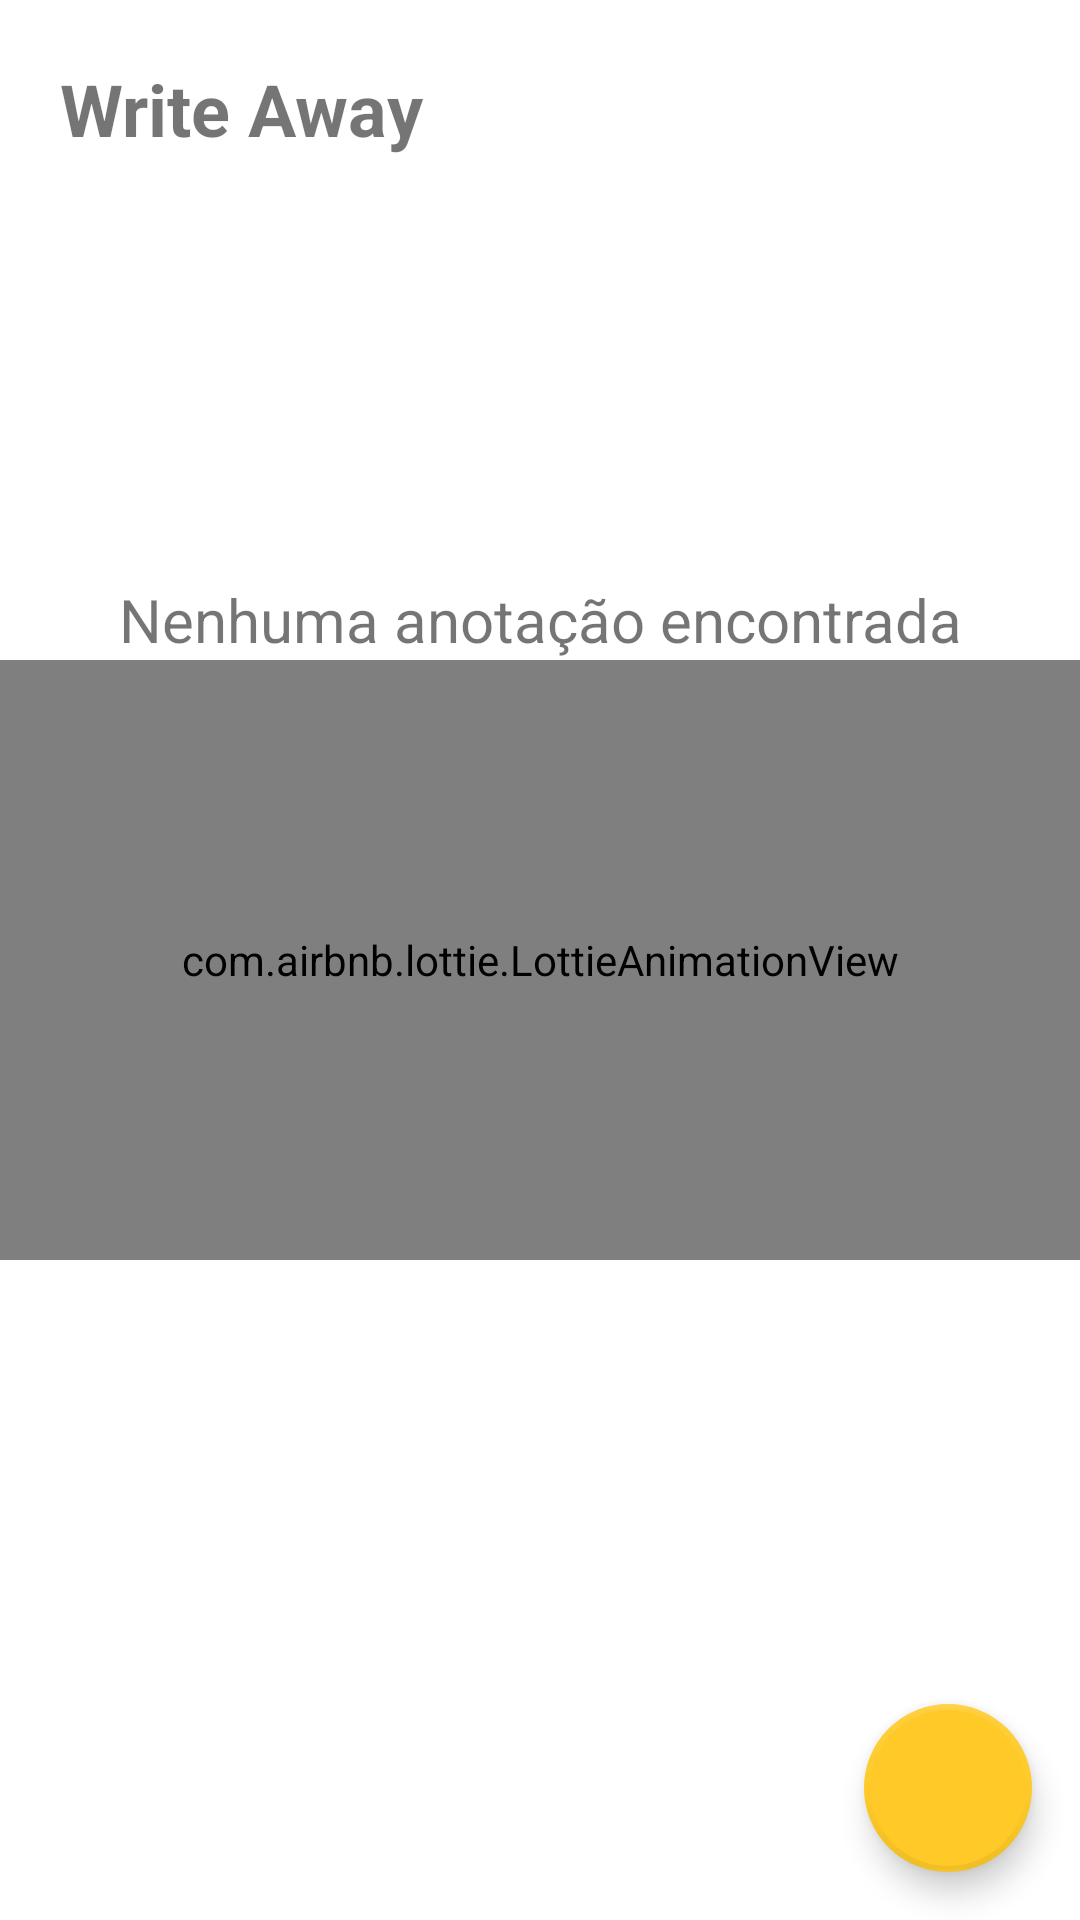

Reconstruct the res/layout file that produces this screen, plus the resources it refers to.
<!-- AndroidManifest.xml: application theme Theme.WriteAway -->
<!-- res/layout/fragment_home.xml -->
<?xml version="1.0" encoding="utf-8"?>
<androidx.constraintlayout.widget.ConstraintLayout xmlns:android="http://schemas.android.com/apk/res/android"
    xmlns:app="http://schemas.android.com/apk/res-auto"
    xmlns:tools="http://schemas.android.com/tools"
    android:layout_width="match_parent"
    android:layout_height="match_parent"
    android:background="@color/white">

    <com.google.android.material.textview.MaterialTextView
        android:id="@+id/tvScreenTitle"
        android:layout_width="0dp"
        android:layout_height="wrap_content"
        android:layout_marginHorizontal="20dp"
        android:layout_marginTop="20dp"
        android:text="@string/homeTitle"
        android:textSize="24sp"
        android:textStyle="bold"
        app:layout_constraintEnd_toEndOf="parent"
        app:layout_constraintStart_toStartOf="parent"
        app:layout_constraintTop_toTopOf="parent" />

    <androidx.appcompat.widget.AppCompatImageView
        android:id="@+id/ivSettings"
        android:layout_width="28dp"
        android:layout_height="28dp"
        android:layout_marginEnd="16dp"
        app:layout_constraintBottom_toBottomOf="@id/tvScreenTitle"
        app:layout_constraintEnd_toEndOf="parent"
        app:layout_constraintTop_toTopOf="@id/tvScreenTitle"
        android:src="@drawable/ic_settings" />

    <androidx.core.widget.NestedScrollView
        android:id="@+id/nscList"
        android:layout_width="match_parent"
        android:layout_height="0dp"
        android:layout_marginTop="20dp"
        app:layout_constraintBottom_toBottomOf="parent"
        app:layout_constraintEnd_toEndOf="parent"
        app:layout_constraintStart_toStartOf="parent"
        app:layout_constraintTop_toBottomOf="@id/tvScreenTitle"
        tools:visibility="invisible">

        <androidx.constraintlayout.widget.ConstraintLayout
            android:layout_width="match_parent"
            android:layout_height="wrap_content">

            <androidx.recyclerview.widget.RecyclerView
                android:id="@+id/rvNotes"
                android:layout_width="0dp"
                android:layout_height="wrap_content"
                android:layout_marginStart="16dp"
                app:layoutManager="androidx.recyclerview.widget.LinearLayoutManager"
                app:layout_constraintBottom_toBottomOf="parent"
                app:layout_constraintEnd_toEndOf="parent"
                app:layout_constraintStart_toStartOf="parent"
                app:layout_constraintTop_toTopOf="parent"
                tools:itemCount="8"
                tools:listitem="@layout/adapter_note" />
        </androidx.constraintlayout.widget.ConstraintLayout>
    </androidx.core.widget.NestedScrollView>

    <ViewStub
        android:id="@+id/stub"
        android:layout_width="match_parent"
        android:layout_height="wrap_content"
        android:inflatedId="@+id/stub_progress"
        android:layout="@layout/empty_list_placeholder"
        app:layout_constraintBottom_toBottomOf="parent"
        app:layout_constraintEnd_toEndOf="parent"
        app:layout_constraintStart_toStartOf="parent"
        app:layout_constraintTop_toTopOf="parent"
        tools:visibility="visible" />

    <com.google.android.material.floatingactionbutton.FloatingActionButton
        android:id="@+id/fabAddNote"
        android:layout_width="wrap_content"
        android:layout_height="wrap_content"
        android:layout_marginEnd="16dp"
        android:layout_marginBottom="16dp"
        android:contentDescription="@string/add_new_note"
        android:src="@drawable/ic_add"
        app:layout_constraintBottom_toBottomOf="parent"
        app:layout_constraintEnd_toEndOf="parent" />

</androidx.constraintlayout.widget.ConstraintLayout>
<!-- res/layout/adapter_note.xml (included above) -->
<?xml version="1.0" encoding="utf-8"?>
<androidx.constraintlayout.widget.ConstraintLayout xmlns:android="http://schemas.android.com/apk/res/android"
    xmlns:app="http://schemas.android.com/apk/res-auto"
    xmlns:tools="http://schemas.android.com/tools"
    android:layout_width="match_parent"
    android:layout_height="wrap_content"
    android:layout_marginBottom="10dp">

    <com.google.android.material.card.MaterialCardView
        android:id="@+id/cvNote"
        android:layout_width="0dp"
        android:layout_height="wrap_content"
        android:layout_marginEnd="16dp"
        app:cardCornerRadius="12dp"
        app:layout_constraintBottom_toBottomOf="parent"
        app:layout_constraintEnd_toEndOf="parent"
        app:layout_constraintStart_toStartOf="parent"
        app:layout_constraintTop_toTopOf="parent"
        tools:backgroundTint="@color/note_yellow">

        <androidx.constraintlayout.widget.ConstraintLayout
            android:id="@+id/clNote"
            android:layout_width="match_parent"
            android:layout_height="wrap_content"
            android:paddingBottom="5dp">

            <com.google.android.material.textview.MaterialTextView
                android:id="@+id/tvNoteBlocked"
                android:layout_width="0dp"
                android:layout_height="wrap_content"
                android:clickable="false"
                android:text="@string/blocked_note"
                android:textAlignment="center"
                android:textSize="20sp"
                android:textStyle="bold"
                android:visibility="invisible"
                app:layout_constraintBottom_toTopOf="@id/tvNoteDate"
                app:layout_constraintEnd_toStartOf="@id/ivDeleteItem"
                app:layout_constraintStart_toStartOf="@id/tvNoteDescription"
                app:layout_constraintTop_toBottomOf="@id/tvNoteTitle" />

            <com.google.android.material.textview.MaterialTextView
                android:id="@+id/tvNoteTitle"
                android:layout_width="0dp"
                android:layout_height="wrap_content"
                android:layout_marginHorizontal="10dp"
                android:layout_marginTop="10dp"
                android:ellipsize="end"
                android:maxLength="50"
                android:maxLines="3"
                android:textSize="14sp"
                android:textStyle="bold"
                app:layout_constraintEnd_toEndOf="parent"
                app:layout_constraintStart_toStartOf="parent"
                app:layout_constraintTop_toTopOf="parent"
                tools:text="Título da nota" />

            <com.google.android.material.textview.MaterialTextView
                android:id="@+id/tvNoteDescription"
                android:layout_width="0dp"
                android:layout_height="wrap_content"
                android:layout_marginHorizontal="10dp"
                android:layout_marginTop="6dp"
                android:ellipsize="end"
                android:maxLines="6"
                android:textSize="12sp"
                app:layout_constraintEnd_toStartOf="@id/ivDeleteItem"
                app:layout_constraintStart_toStartOf="parent"
                app:layout_constraintTop_toBottomOf="@id/tvNoteTitle"
                tools:text="Esta é uma anotação que foi escrita em uma anotação com o intuito de testas a quantidade de caracteres que a nota irá comportar e ver o design do card com muitos caracteres na descrição da nota" />

            <com.google.android.material.checkbox.MaterialCheckBox
                android:id="@+id/ivDeleteItem"
                android:layout_width="24dp"
                android:layout_height="24dp"
                android:layout_marginHorizontal="16dp"
                android:visibility="invisible"
                app:layout_constraintBottom_toBottomOf="parent"
                app:layout_constraintEnd_toEndOf="parent"
                app:layout_constraintTop_toTopOf="parent"
                tools:visibility="visible" />

            <com.google.android.material.textview.MaterialTextView
                android:id="@+id/tvNoteDate"
                android:layout_width="wrap_content"
                android:layout_height="wrap_content"
                android:layout_marginTop="6dp"
                android:layout_marginBottom="10dp"
                android:textSize="10sp"
                app:layout_constraintBottom_toBottomOf="parent"
                app:layout_constraintStart_toStartOf="@id/tvNoteDescription"
                app:layout_constraintTop_toBottomOf="@id/tvNoteDescription"
                tools:text="00/00/0000 - 10:00" />
        </androidx.constraintlayout.widget.ConstraintLayout>
    </com.google.android.material.card.MaterialCardView>

    <View
        android:id="@+id/vCover"
        android:layout_width="0dp"
        android:layout_height="0dp"
        android:background="#1A000000"
        android:clickable="false"
        android:elevation="10dp"
        android:visibility="invisible"
        app:layout_constraintBottom_toBottomOf="@id/cvNote"
        app:layout_constraintEnd_toEndOf="@id/cvNote"
        app:layout_constraintStart_toStartOf="@id/cvNote"
        app:layout_constraintTop_toTopOf="@id/cvNote" />

</androidx.constraintlayout.widget.ConstraintLayout>
<!-- res/layout/empty_list_placeholder.xml (included above) -->
<?xml version="1.0" encoding="utf-8"?>
<androidx.constraintlayout.widget.ConstraintLayout xmlns:android="http://schemas.android.com/apk/res/android"
    xmlns:app="http://schemas.android.com/apk/res-auto"
    android:layout_width="match_parent"
    android:id="@+id/clPlaceHolder"
    android:layout_height="wrap_content">

    <com.airbnb.lottie.LottieAnimationView
        android:id="@+id/lavEmptyNotes"
        android:layout_width="0dp"
        android:layout_height="200dp"
        app:layout_constraintBottom_toBottomOf="parent"
        app:layout_constraintEnd_toEndOf="parent"
        app:layout_constraintStart_toStartOf="parent"
        app:layout_constraintTop_toTopOf="parent"
        app:lottie_autoPlay="true"
        app:lottie_fileName="empty_list.json"
        app:lottie_loop="true" />

    <com.google.android.material.textview.MaterialTextView
        android:layout_width="0dp"
        android:layout_height="wrap_content"
        android:layout_marginHorizontal="10dp"
        android:layout_marginTop="20dp"
        android:text="@string/empty_list"
        android:textAlignment="center"
        android:textSize="20sp"
        app:layout_constraintBottom_toTopOf="@id/lavEmptyNotes"
        app:layout_constraintEnd_toEndOf="parent"
        app:layout_constraintStart_toStartOf="parent"
        app:layout_constraintTop_toTopOf="parent" />

</androidx.constraintlayout.widget.ConstraintLayout>
<!-- resources referenced by this layout -->
<resources>
  <color name="note_yellow">#FFFFF599</color>
  <color name="white">#FFFFFFFF</color>
  <string name="add_new_note">Adicione uma nova nota</string>
  <string name="blocked_note">Nota Bloqueada</string>
  <string name="empty_list">Nenhuma anotação encontrada</string>
  <string name="homeTitle">Write Away</string>
  <style name="Theme.WriteAway" parent="Base.Theme.WriteAway" />
  <style name="Base.Theme.WriteAway" parent="Theme.MaterialComponents.Light.NoActionBar">
          
          
          <item name="android:statusBarColor">@android:color/transparent</item>
          <item name="android:windowLightStatusBar">true</item>
  
          <item name="floatingActionButtonStyle">@style/Base.FloatingButton</item>
          <item name="popupMenuStyle">@style/Base.PopupMenu</item>
      </style>
  <style name="Base.FloatingButton" parent="Widget.Design.FloatingActionButton">
          <item name="android:elevation">6dp</item>
          <item name="borderWidth">2dp</item>
          <item name="backgroundTint">@color/yellow</item>
          <item name="tint">@color/white</item>
          <item name="strokeColor">@color/black</item>
      </style>
  <style name="Base.PopupMenu" parent="Widget.AppCompat.PopupMenu">
          <item name="android:popupBackground">@drawable/popup_menu_background</item>
      </style>
  <color name="yellow">#FFFFCA28</color>
  <color name="black">#FF000000</color>
  <!-- drawable popup_menu_background (drawable) -->
  <?xml version="1.0" encoding="utf-8"?>
  <shape xmlns:android="http://schemas.android.com/apk/res/android">
      <solid android:color="?attr/colorSurface"/>
  
      <corners
          android:radius="24dp"/>
  
      <padding
          android:right="8dp"
          android:left="8dp"
          android:bottom="8dp"
          android:top="8dp"/>
  
  </shape>
</resources>
